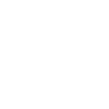
t = 0.00 s
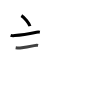
t = 2.75 s
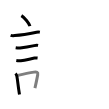
t = 5.50 s
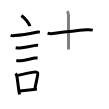
t = 8.50 s
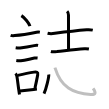
t = 11.25 s
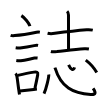
t = 14.00 s

The animated SVG that drew these frames (rendered in a browser with its animation timeline set to each time). Animation: 14 SMIL elements (animate=14); one cycle of 14.00 s.

<svg width="109px" height="109px" viewBox="0 0 px 109px" xmlns="http://www.w3.org/2000/svg" xmlns:xlink="http://www.w3.org/1999/xlink" xml:space="preserve" version="1.1"  baseProfile="full">
<path d="M21.38,15.62c3.02,1.88,7.8,7.71,8.56,10.62" style="fill:none;stroke:black;stroke-width:3;opacity:0">
  <animate attributeType="CSS" attributeName="opacity" from="0" to="1" begin="0s" dur="1s" repeatCount="Indefinite" fill="freeze" />
</path>
<path d="M10.62,35.33c0.71,0.23,3.4,0.29,4.1,0.23c6.53-0.56,15.9-2.19,21.83-3.37c1.16-0.23,2.7-0.14,3.29-0.02" style="fill:none;stroke:black;stroke-width:3;opacity:0">
  <animate attributeType="CSS" attributeName="opacity" from="0" to="1" begin="1s" dur="1s" repeatCount="Indefinite" fill="freeze" />
</path>
<path d="M15.68,47.81c1.27,0.2,3.16,0.41,4.45,0.24c4.74-0.65,10.03-1.6,14.1-2.42c1.01-0.2,2.89-0.38,3.79-0.13" style="fill:none;stroke:black;stroke-width:3;opacity:0">
  <animate attributeType="CSS" attributeName="opacity" from="0" to="1" begin="2s" dur="1s" repeatCount="Indefinite" fill="freeze" />
</path>
<path d="M16.3,60.58c1.52,0.26,2.96,0.39,4.47,0.18c4.89-0.68,9.16-1.83,13.71-2.66c1.27-0.23,2.27-0.23,3.1-0.14" style="fill:none;stroke:black;stroke-width:3;opacity:0">
  <animate attributeType="CSS" attributeName="opacity" from="0" to="1" begin="3s" dur="1s" repeatCount="Indefinite" fill="freeze" />
</path>
<path d="M15.51,73.53c0.98,0.98,1.23,2.03,1.42,3.07c0.61,3.35,1.17,8.72,1.86,13.37c0.24,1.64,0.48,3.2,0.71,4.54" style="fill:none;stroke:black;stroke-width:3;opacity:0">
  <animate attributeType="CSS" attributeName="opacity" from="0" to="1" begin="4s" dur="1s" repeatCount="Indefinite" fill="freeze" />
</path>
<path d="M17.77,75.4C23.8,74.03,28.9,72.96,34,72.14c2.58-0.41,4.29-0.19,3.71,2.75c-0.72,3.64-1.36,7.2-2.77,13.23" style="fill:none;stroke:black;stroke-width:3;opacity:0">
  <animate attributeType="CSS" attributeName="opacity" from="0" to="1" begin="5s" dur="1s" repeatCount="Indefinite" fill="freeze" />
</path>
<path d="M19.77,91.02c3.94-0.42,8.94-1.03,14-1.59c1.01-0.11,2.06-0.23,3.14-0.36" style="fill:none;stroke:black;stroke-width:3;opacity:0">
  <animate attributeType="CSS" attributeName="opacity" from="0" to="1" begin="6s" dur="1s" repeatCount="Indefinite" fill="freeze" />
</path>
<path d="M47.59,33.27c2.53,0.6,5.03,0.39,7.29,0.08C64.88,32,76,30.62,86.63,29.8c2.02-0.16,4.16-0.12,6.14,0.3" style="fill:none;stroke:black;stroke-width:3;opacity:0">
  <animate attributeType="CSS" attributeName="opacity" from="0" to="1" begin="7s" dur="1s" repeatCount="Indefinite" fill="freeze" />
</path>
<path d="M67.12,11.25c1,1,1.36,2.39,1.36,3.81c0,5.28,0.06,27.19,0.06,34.53" style="fill:none;stroke:black;stroke-width:3;opacity:0">
  <animate attributeType="CSS" attributeName="opacity" from="0" to="1" begin="8s" dur="1s" repeatCount="Indefinite" fill="freeze" />
</path>
<path d="M50.91,51.51c1.9,0.58,4.27,0.3,6.21,0.09c9.27-1.03,18-2.22,27.25-2.86c1.52-0.1,3.04-0.05,4.54,0.22" style="fill:none;stroke:black;stroke-width:3;opacity:0">
  <animate attributeType="CSS" attributeName="opacity" from="0" to="1" begin="9s" dur="1s" repeatCount="Indefinite" fill="freeze" />
</path>
<path d="M48.75,74.5c0.26,2.71-2.64,14.66-4.75,19.18" style="fill:none;stroke:black;stroke-width:3;opacity:0">
  <animate attributeType="CSS" attributeName="opacity" from="0" to="1" begin="10s" dur="1s" repeatCount="Indefinite" fill="freeze" />
</path>
<path d="M54.93,67.65C61,87.38,72.88,93.5,90.68,94.49c5.39,0.3,5.35-2.15,2.42-6.23" style="fill:none;stroke:black;stroke-width:3;opacity:0">
  <animate attributeType="CSS" attributeName="opacity" from="0" to="1" begin="11s" dur="1s" repeatCount="Indefinite" fill="freeze" />
</path>
<path d="M68.61,64.94c2.14,4.93,5.02,6.01,5.93,2.4" style="fill:none;stroke:black;stroke-width:3;opacity:0">
  <animate attributeType="CSS" attributeName="opacity" from="0" to="1" begin="12s" dur="1s" repeatCount="Indefinite" fill="freeze" />
</path>
<path d="M85.78,60.11c4.59,3.52,8.09,7.27,10.97,12.46" style="fill:none;stroke:black;stroke-width:3;opacity:0">
  <animate attributeType="CSS" attributeName="opacity" from="0" to="1" begin="13s" dur="1s" repeatCount="Indefinite" fill="freeze" />
</path>
</svg>
